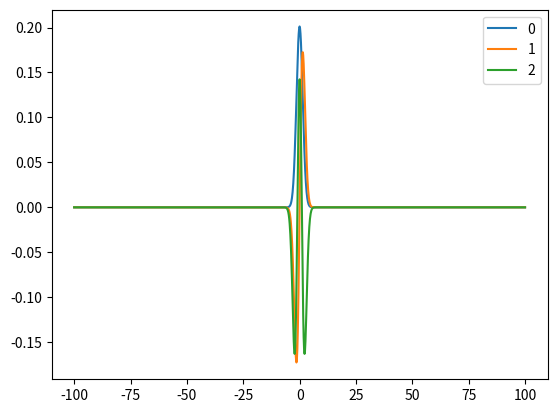

Write the Python code that produced this figure.
# -*- coding: utf-8 -*-
#Python-program som finner energi-egenverdier og tilhÃ¸rende bÃ¸lgefunksjoner
#for en endimensjonal harmonisk oscillator. Potensialet er kvadratisk over
#en viss bredde pÃ¥ midten, og har en konstant verdi pÃ¥ hver side. 
#Partikkelen er et elektron. 
#Problemet lÃ¸ses som vanlig ved Ã¥ diskretisere den 2. deriverte. 
#Den resulterende Hamiltonmatrisen H
#diagonaliseres med bruk av numpy-funksjonen np.linalg.eigh(H), som regner ut
#og returnerer samtlige egenverdier og tilhÃ¸rende egenvektorer.
#Programmet plotter blant annet klassisk og kvantemekanisk sanns.tetthet.

import matplotlib.pyplot as plt
import numpy as np
from scipy.linalg import eigh_tridiagonal

#m=elektronmassen, V0 = Npot eV
hbar=1.05E-34
m=9.11E-31
Npot=4
V0=Npot*1.6E-19
#N = 100 = antall posisjonsverdier i halvparten av det harmoniske omrÃ¥det
N=200
#dz = 1 Ã… = skrittlengden
dx=1E-10
#V = liste med potensialverdier 
V = [V0]*4*N + [V0*((n-N)/(N*1.0))**2 for n in range(2*N+1)] + [V0]*4*N
#regner ut vinkelfrekvensen omega
omega = np.sqrt(2.0*V[5*N+1]/m)/dx
print('omega=',omega)
#regner ut energisplittingen hbar*omega
ekvant = hbar*omega
ekvanteV = ekvant/1.6E-19
print('energikvant (eV)',ekvanteV)
#
Ntot=len(V)
V = np.asarray(V)
#d = liste med diagonalelementer i Hamiltonmatrisen H
d = [v + hbar**2/(m*dx**2) for v in V]
#e = liste med ikke-diagonale elementer i H, dvs H(i,i+-1) = e
e = [-hbar**2/(2*m*dx**2) for n in range(Ntot-1)]
#Finner w = egenverdiene og psi = egenvektorene til matrisen H
w,psi = eigh_tridiagonal(d,e)
x = np.asarray([dx*n for n in range(Ntot)])
xsym = x-Ntot*dx/2
xnm = x*1E9
xnmsym = xsym*1E9
#klassiske vendepunkter i nm:
A = 1E9*np.sqrt(2*w/m)/omega
#evalues = liste med egenverdier i enheten eV, med nullpunkt for
#energien i bunnen av det harmoniske potensialet:
evalues = w/1.6E-19
#Hvis Ã¸nskelig skriver neste linje ut de 4 laveste energiegenverdiene
print(evalues[0],evalues[1],evalues[2],evalues[3])
#Laber tabell VineV med potensialet i enheten eV
VineV = [pot/1.6E-19 for pot in V]

for i in range(3):
    plt.plot(xnmsym, psi.T[i], label=i)
plt.legend()
plt.show()
exit(1)

#Lager og plotter QM og klassisk sannsynlighetstetthet
#Velg en tilstand nr n
n=0
rhoqm = np.abs(psi[:,n]**2)/(dx*1E9)          #enhet 1/nm
rhokl = 1/(np.pi*np.sqrt(A[n]**2-xnmsym**2))  #enhet 1/nm
plt.plot(xnmsym,rhoqm,xnmsym,rhokl)
l = plt.axvline(x=-A[n], linewidth=1, color='k', ls = '--')
l = plt.axvline(x=A[n], linewidth=1, color='k', ls = '--')
plt.title('1D harmonisk oscillator',fontsize=20)
plt.xlabel('$x$ (nm)',fontsize=20)
plt.ylabel('$dP/dx$',fontsize=20)
plt.xlim(-1.2*A[n],1.2*A[n])
#plt.ylim(0.0,0.4)
plt.show()
print('Tilstand nr',n)
print('Numerisk energi (eV)',evalues[n])
print('Analytisk energi (eV)',hbar*omega*(n+0.5)/1.6E-19)
print('Max verdi for V(x) (eV)',np.max(VineV))